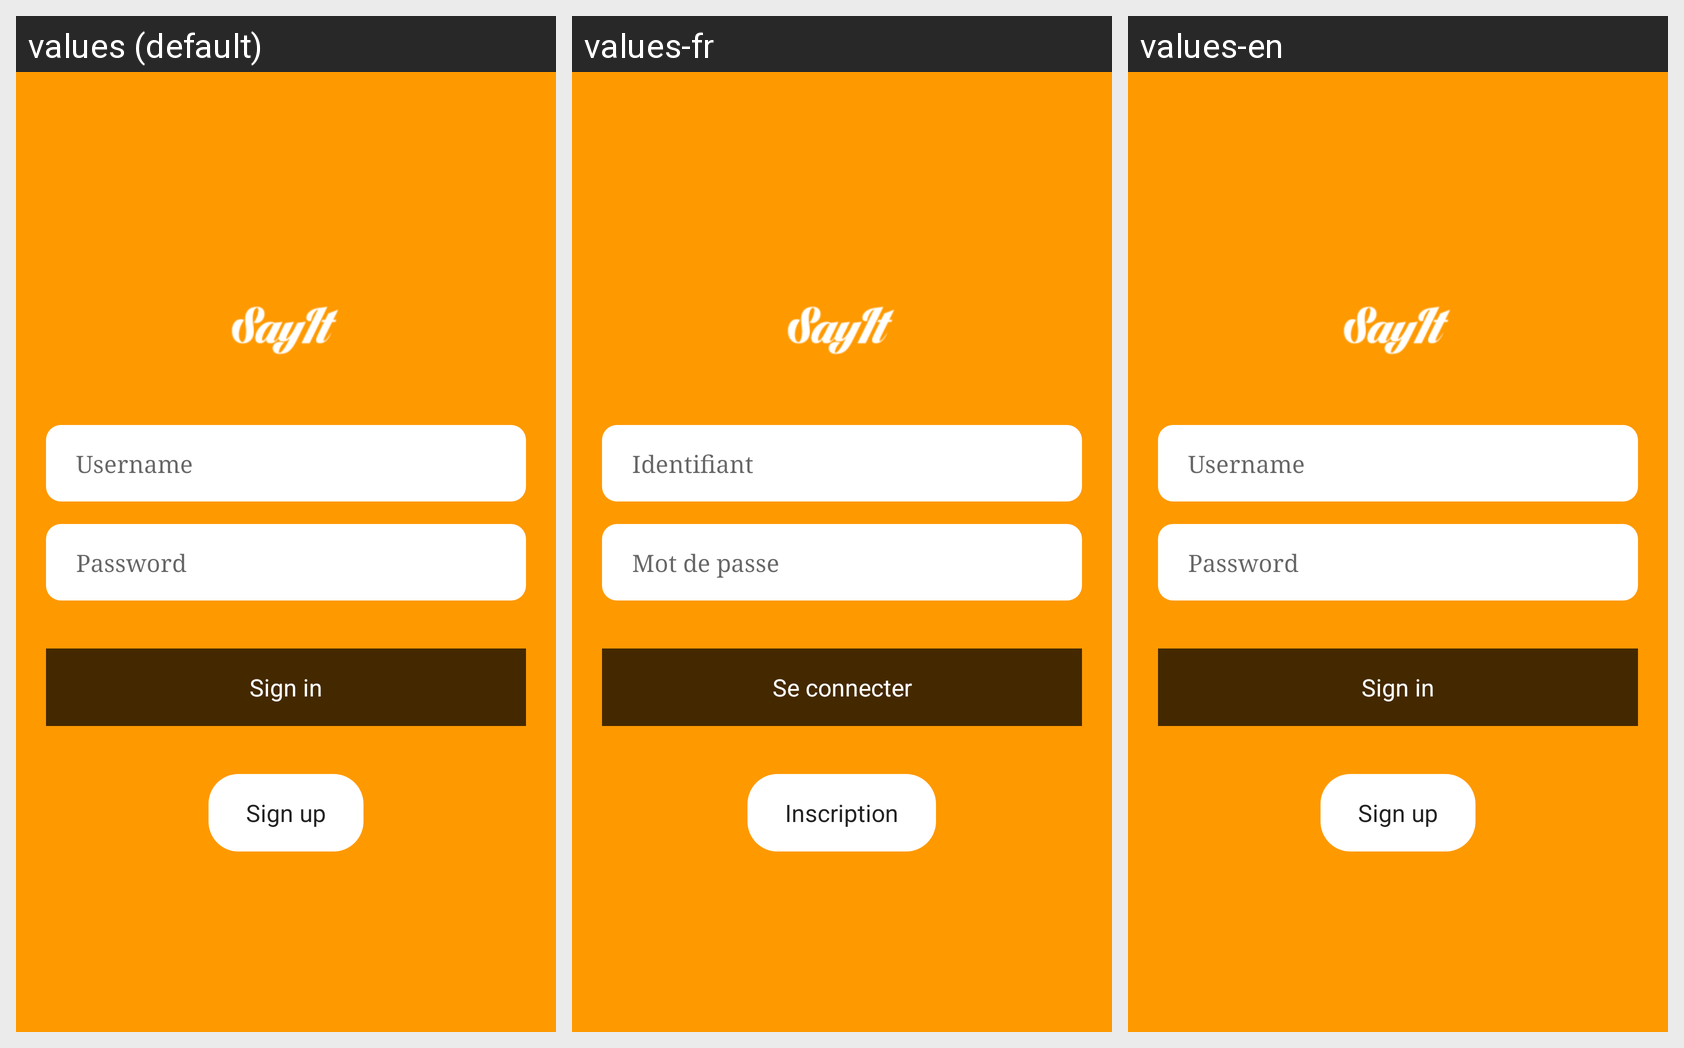

Here is an Android app screen in its default locale and in the app's own translations. Write out the translated-string differences for the strings that appear on this screen.
Android screen res/layout/fragment_signin.xml rendered under 3 locales, left to right: values (default), values-fr, values-en. Device: Nexus 5 (rendered at 1080×1920; each locale shown at half size, 540×960, under a caption strip naming it); theme AppTheme.
Strings drawn on this screen, with the default value and each locale's value (text and hints the layout hard-codes, and strings that could not be matched under every locale, appear in the picture but are not listed):

prompt_username
  values: Username
  values-fr: Identifiant
  values-en: Username

prompt_password
  values: Password
  values-fr: Mot de passe
  values-en: Password

action_sign_in
  values: Sign in
  values-fr: Se connecter
  values-en: Sign in

action_sign_up
  values: Sign up
  values-fr: Inscription
  values-en: Sign up
